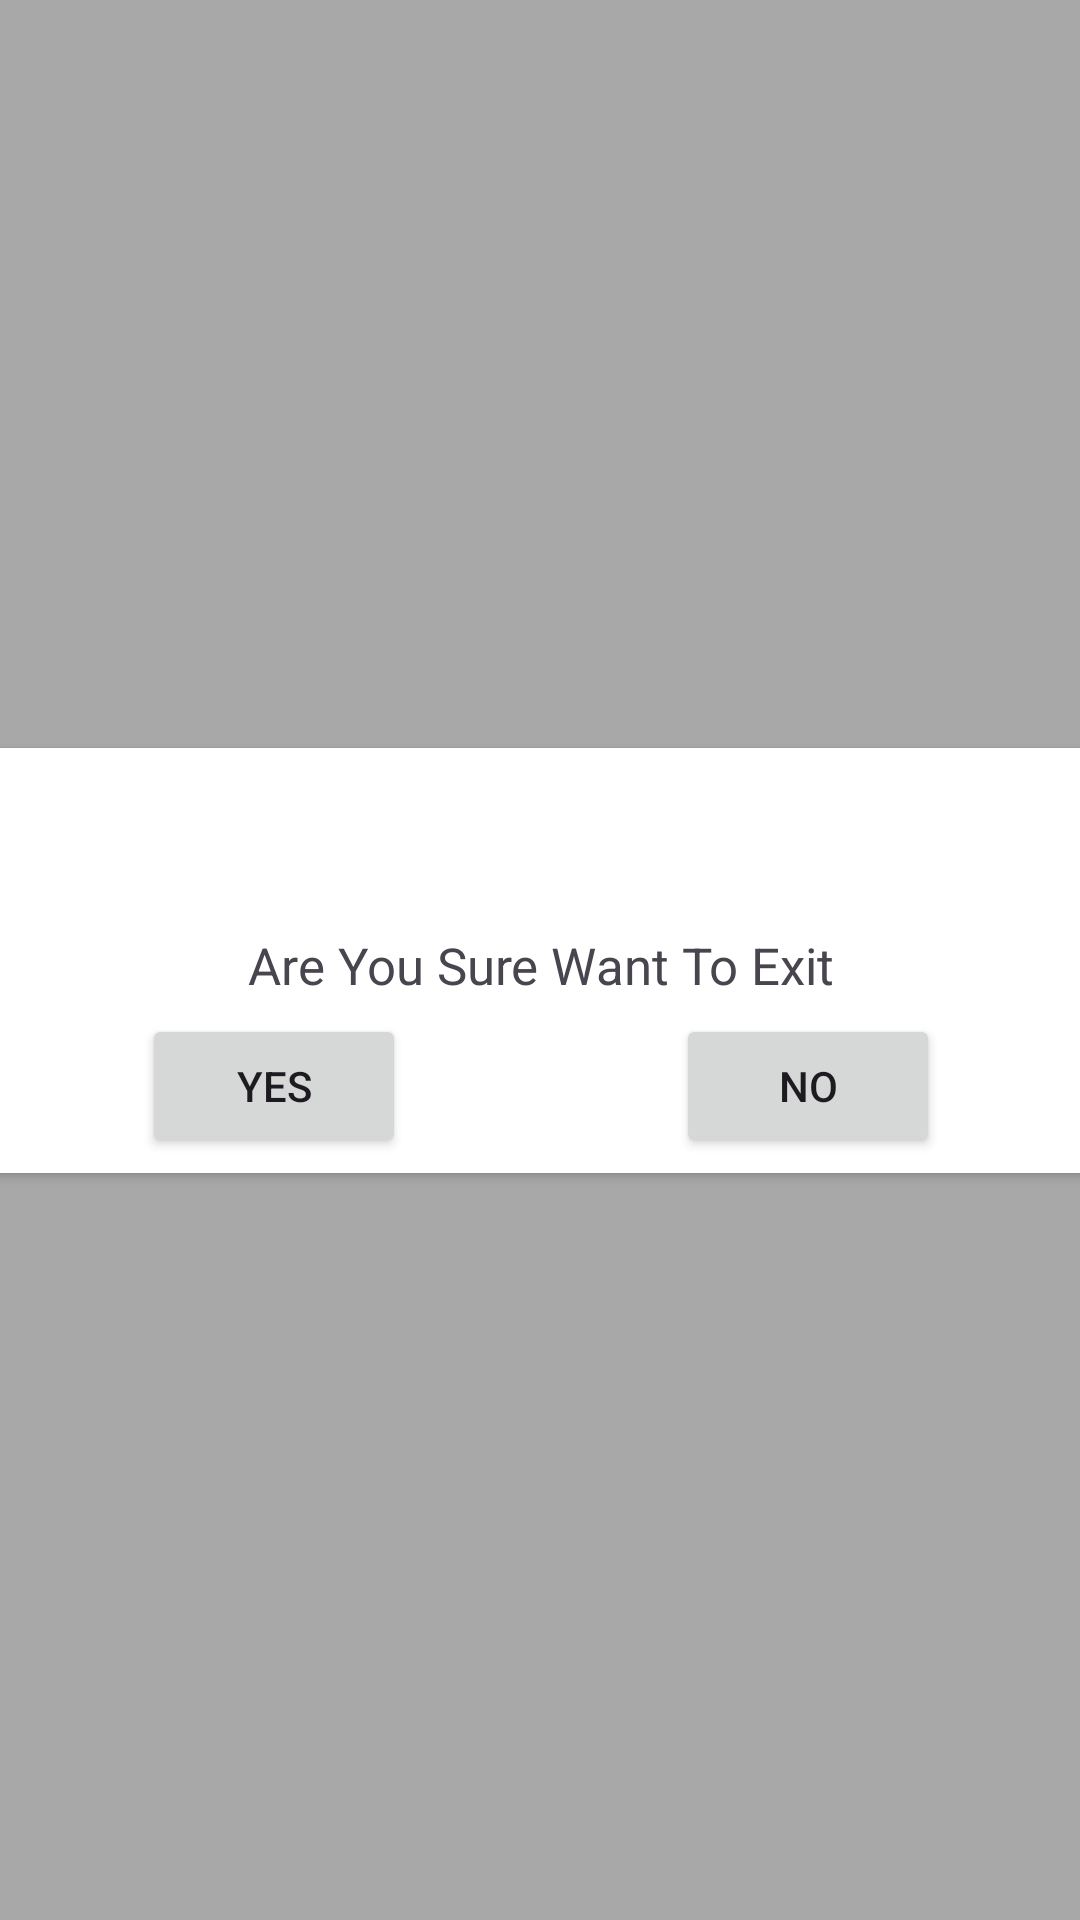

Layout XML and referenced resources for this Android screen:
<!-- AndroidManifest.xml: application theme Theme.Fdatabase -->
<!-- res/layout/alertbox.xml -->
<?xml version="1.0" encoding="utf-8"?>
<androidx.constraintlayout.widget.ConstraintLayout xmlns:android="http://schemas.android.com/apk/res/android"
    xmlns:app="http://schemas.android.com/apk/res-auto"
    xmlns:tools="http://schemas.android.com/tools"
    android:layout_width="match_parent"
    android:layout_height="match_parent"
    android:background="#A8A8A8">

    <androidx.cardview.widget.CardView
        android:layout_width="409dp"
        android:layout_height="wrap_content"
        app:layout_constraintBottom_toBottomOf="parent"
        app:layout_constraintEnd_toEndOf="parent"
        app:layout_constraintHorizontal_bias="0.5"
        app:layout_constraintStart_toStartOf="parent"
        app:layout_constraintTop_toTopOf="parent"
        app:layout_constraintVertical_bias="0.5"
        android:background="@drawable/rectongle">

        <LinearLayout
            android:layout_width="match_parent"
            android:layout_height="match_parent"
            android:orientation="vertical"
            android:gravity="center">

            <ImageView
                android:id="@+id/imageView3"
                android:layout_width="wrap_content"
                android:layout_height="61dp"
                android:src="@drawable/warning" />

            <TextView
                android:id="@+id/textView"
                android:layout_width="wrap_content"
                android:layout_height="wrap_content"
                android:text="Are You Sure Want To Exit"
                android:textSize="17sp" />

            <LinearLayout
                android:layout_width="match_parent"
                android:layout_height="match_parent"
                android:orientation="horizontal"
                android:gravity="center">

                <Button
                    android:id="@+id/yes"
                    android:layout_width="wrap_content"
                    android:layout_height="wrap_content"
                    android:text="YES"
                    android:layout_marginRight="90dp"
                    android:layout_marginTop="5dp"
                    android:layout_marginBottom="5dp"
                    />

                <Button
                    android:id="@+id/no"
                    android:layout_width="wrap_content"
                    android:layout_height="wrap_content"
                    android:layout_marginTop="5dp"
                    android:layout_marginBottom="5dp"


                    android:text="NO" />
            </LinearLayout>
        </LinearLayout>
    </androidx.cardview.widget.CardView>
</androidx.constraintlayout.widget.ConstraintLayout>
<!-- resources referenced by this layout -->
<resources>
  <!-- drawable rectongle (drawable) -->
  <?xml version="1.0" encoding="UTF-8"?>
  <shape xmlns:android="http://schemas.android.com/apk/res/android" android:id="@+id/listview_background_shape">
      <stroke android:width="2dp" android:color="#000000" />
      <padding android:left="2dp"
          android:top="2dp"
          android:right="2dp"
          android:bottom="2dp" />
      <corners android:bottomLeftRadius="50dp"
          android:bottomRightRadius="50dp"
          />
      <solid android:color="#FFFFFF" />
  </shape>
  <style name="Theme.Fdatabase" parent="Base.Theme.Fdatabase" />
  <style name="Base.Theme.Fdatabase" parent="Theme.Material3.DayNight.NoActionBar">
          
          
      </style>
</resources>
